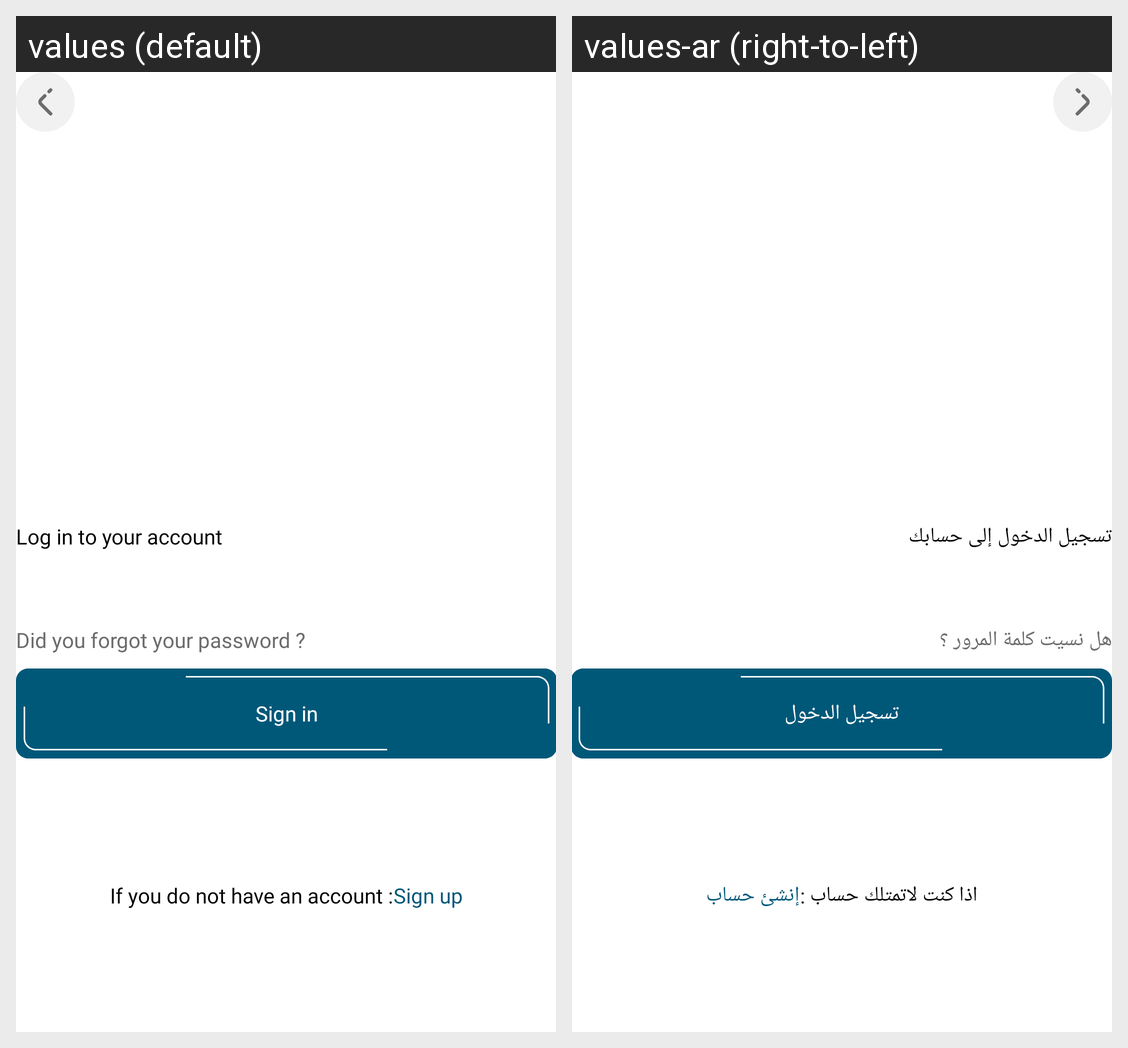

Translations of the strings shown on this Android screen, per locale in the grid:
Android screen res/layout/fragment_login.xml rendered under 2 locales, left to right: values (default), values-ar (right-to-left). Device: Nexus 5 (rendered at 1080×1920; each locale shown at half size, 540×960, under a caption strip naming it); theme Theme.Events.
Strings drawn on this screen, with the default value and each locale's value (text and hints the layout hard-codes, and strings that could not be matched under every locale, appear in the picture but are not listed):

log_in_to_your_account
  values: Log in to your account
  values-ar: تسجيل الدخول إلى حسابك

login_did_you_forgot_password
  values: Did you forgot your password ?
  values-ar: هل نسيت كلمة المرور ؟

sign_in
  values: Sign in
  values-ar: تسجيل الدخول

don_t_have_an_account
  values: If you do not have an account :
  values-ar: اذا كنت لاتمتلك حساب :

sign_up
  values: Sign up
  values-ar: إنشئ حساب
